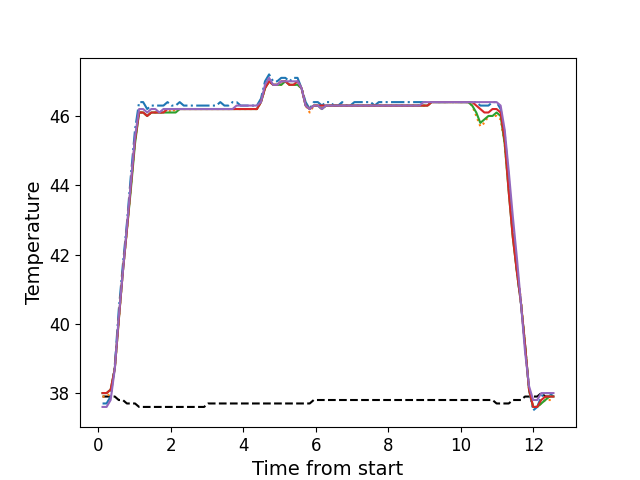

Values plotted in this chart, from the file beside it:
, times, neutral, z1, z2, z3, z4, z5
0, 0.1168, 37.9, 37.7, 37.9, 38.0, 38.0, 37.6
1, 0.2285, 37.9, 37.7, 37.9, 38.0, 38.0, 37.6
2, 0.3401, 37.9, 37.9, 38.0, 38.1, 38.1, 37.8
3, 0.4545, 37.9, 38.8, 38.7, 38.7, 38.7, 38.7
4, 0.5638, 37.8, 40.4, 40.1, 40.1, 40.1, 40.2
5, 0.6765, 37.8, 41.7, 41.5, 41.5, 41.5, 41.5
6, 0.7881, 37.7, 42.9, 42.7, 42.7, 42.7, 42.8
7, 0.8996, 37.7, 44.3, 44.0, 43.9, 44.0, 44.1
8, 1.012, 37.7, 45.6, 45.3, 45.2, 45.3, 45.4
9, 1.125, 37.6, 46.4, 46.1, 46.1, 46.1, 46.2
10, 1.237, 37.6, 46.4, 46.1, 46.1, 46.1, 46.2
11, 1.348, 37.6, 46.2, 46.0, 46.0, 46.0, 46.1
12, 1.461, 37.6, 46.3, 46.1, 46.1, 46.1, 46.2
13, 1.573, 37.6, 46.3, 46.1, 46.1, 46.1, 46.2
14, 1.685, 37.6, 46.3, 46.1, 46.1, 46.1, 46.1
15, 1.797, 37.6, 46.3, 46.1, 46.1, 46.1, 46.2
16, 1.909, 37.6, 46.4, 46.2, 46.1, 46.2, 46.2
17, 2.021, 37.6, 46.3, 46.1, 46.1, 46.2, 46.2
18, 2.133, 37.6, 46.3, 46.2, 46.1, 46.2, 46.2
19, 2.245, 37.6, 46.4, 46.2, 46.2, 46.2, 46.2
20, 2.357, 37.6, 46.3, 46.2, 46.2, 46.2, 46.2
21, 2.47, 37.6, 46.3, 46.2, 46.2, 46.2, 46.2
22, 2.581, 37.6, 46.3, 46.2, 46.2, 46.2, 46.2
23, 2.694, 37.6, 46.3, 46.2, 46.2, 46.2, 46.2
24, 2.805, 37.6, 46.3, 46.2, 46.2, 46.2, 46.2
25, 2.918, 37.6, 46.3, 46.2, 46.2, 46.2, 46.2
26, 3.03, 37.7, 46.3, 46.2, 46.2, 46.2, 46.2
27, 3.141, 37.7, 46.3, 46.2, 46.2, 46.2, 46.2
28, 3.254, 37.7, 46.3, 46.2, 46.2, 46.2, 46.2
29, 3.366, 37.7, 46.4, 46.2, 46.2, 46.2, 46.2
30, 3.478, 37.7, 46.3, 46.2, 46.2, 46.2, 46.2
31, 3.59, 37.7, 46.3, 46.2, 46.2, 46.2, 46.2
32, 3.702, 37.7, 46.4, 46.2, 46.2, 46.2, 46.2
33, 3.814, 37.7, 46.4, 46.2, 46.2, 46.2, 46.3
34, 3.927, 37.7, 46.3, 46.2, 46.2, 46.2, 46.3
35, 4.038, 37.7, 46.3, 46.2, 46.2, 46.2, 46.3
36, 4.151, 37.7, 46.3, 46.2, 46.2, 46.2, 46.3
37, 4.263, 37.7, 46.3, 46.2, 46.2, 46.2, 46.3
38, 4.374, 37.7, 46.3, 46.2, 46.2, 46.2, 46.3
39, 4.487, 37.7, 46.5, 46.4, 46.4, 46.4, 46.4
40, 4.598, 37.7, 47.0, 46.8, 46.8, 46.8, 46.9
41, 4.711, 37.7, 47.2, 47.0, 47.0, 47.0, 47.1
42, 4.823, 37.7, 47.0, 46.9, 46.9, 46.9, 46.9
43, 4.934, 37.7, 47.0, 46.9, 46.9, 46.9, 46.9
44, 5.046, 37.7, 47.1, 46.9, 46.9, 47.0, 47.0
45, 5.159, 37.7, 47.1, 47.0, 47.0, 47.0, 47.0
46, 5.271, 37.7, 47.0, 46.9, 46.9, 46.9, 47.0
47, 5.384, 37.7, 47.1, 46.9, 46.9, 46.9, 47.0
48, 5.495, 37.7, 47.1, 46.9, 46.9, 47.0, 47.0
49, 5.607, 37.7, 46.8, 46.8, 46.8, 46.8, 46.8
50, 5.72, 37.7, 46.4, 46.3, 46.3, 46.3, 46.3
51, 5.831, 37.7, 46.2, 46.1, 46.2, 46.2, 46.2
52, 5.942, 37.8, 46.4, 46.3, 46.3, 46.3, 46.3
53, 6.055, 37.8, 46.4, 46.3, 46.3, 46.3, 46.3
54, 6.168, 37.8, 46.3, 46.2, 46.2, 46.3, 46.2
55, 6.279, 37.8, 46.4, 46.3, 46.3, 46.3, 46.3
56, 6.391, 37.8, 46.4, 46.3, 46.3, 46.3, 46.3
57, 6.504, 37.8, 46.3, 46.3, 46.3, 46.3, 46.3
58, 6.616, 37.8, 46.3, 46.3, 46.3, 46.3, 46.3
59, 6.727, 37.8, 46.4, 46.3, 46.3, 46.3, 46.3
... 52 more rows
